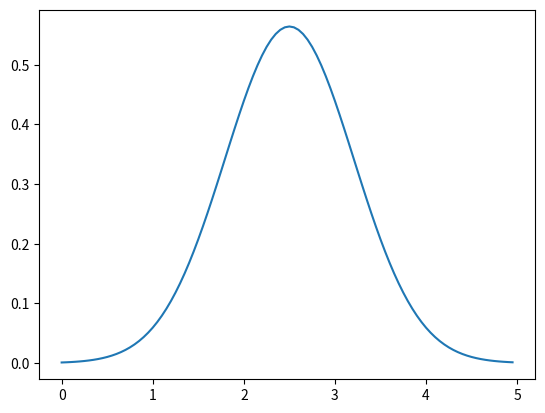

Python code for this plot:
import numpy as np
import matplotlib.pyplot as plt

##mean = [0, 0]
##cov = [[1, 10], [10, 30]]  # diagonal covariance
##
##x, y = np.random.multivariate_normal(mean, cov, 500).T
##plt.plot(x, y, 'x')
##plt.axis('equal')

from scipy.stats import multivariate_normal
x = np.linspace(0, 5, 100, endpoint=False)
y = multivariate_normal.pdf(x, mean=2.5, cov=0.5); y

print('sum of f pdf',np.sum(y,axis=0) * 5 / 100)


plt.plot(x, y)

##x, y = np.mgrid[-1:1:.01, -1:1:.01]
##print('x shape',x.shape)
###print('y',y)
##pos = np.empty(x.shape + (2,))
##print('pos shape',pos.shape)
##pos[:, :, 0] = x; pos[:, :, 1] = y
####print(pos)
##rv = multivariate_normal([0, 0], [[3, 1], [1, 3]])
##print('pdf',rv.pdf(pos))
##print('sum of pdf',np.sum(rv.pdf(pos)))
##plt.contourf(x, y, rv.pdf(pos))

plt.show()
